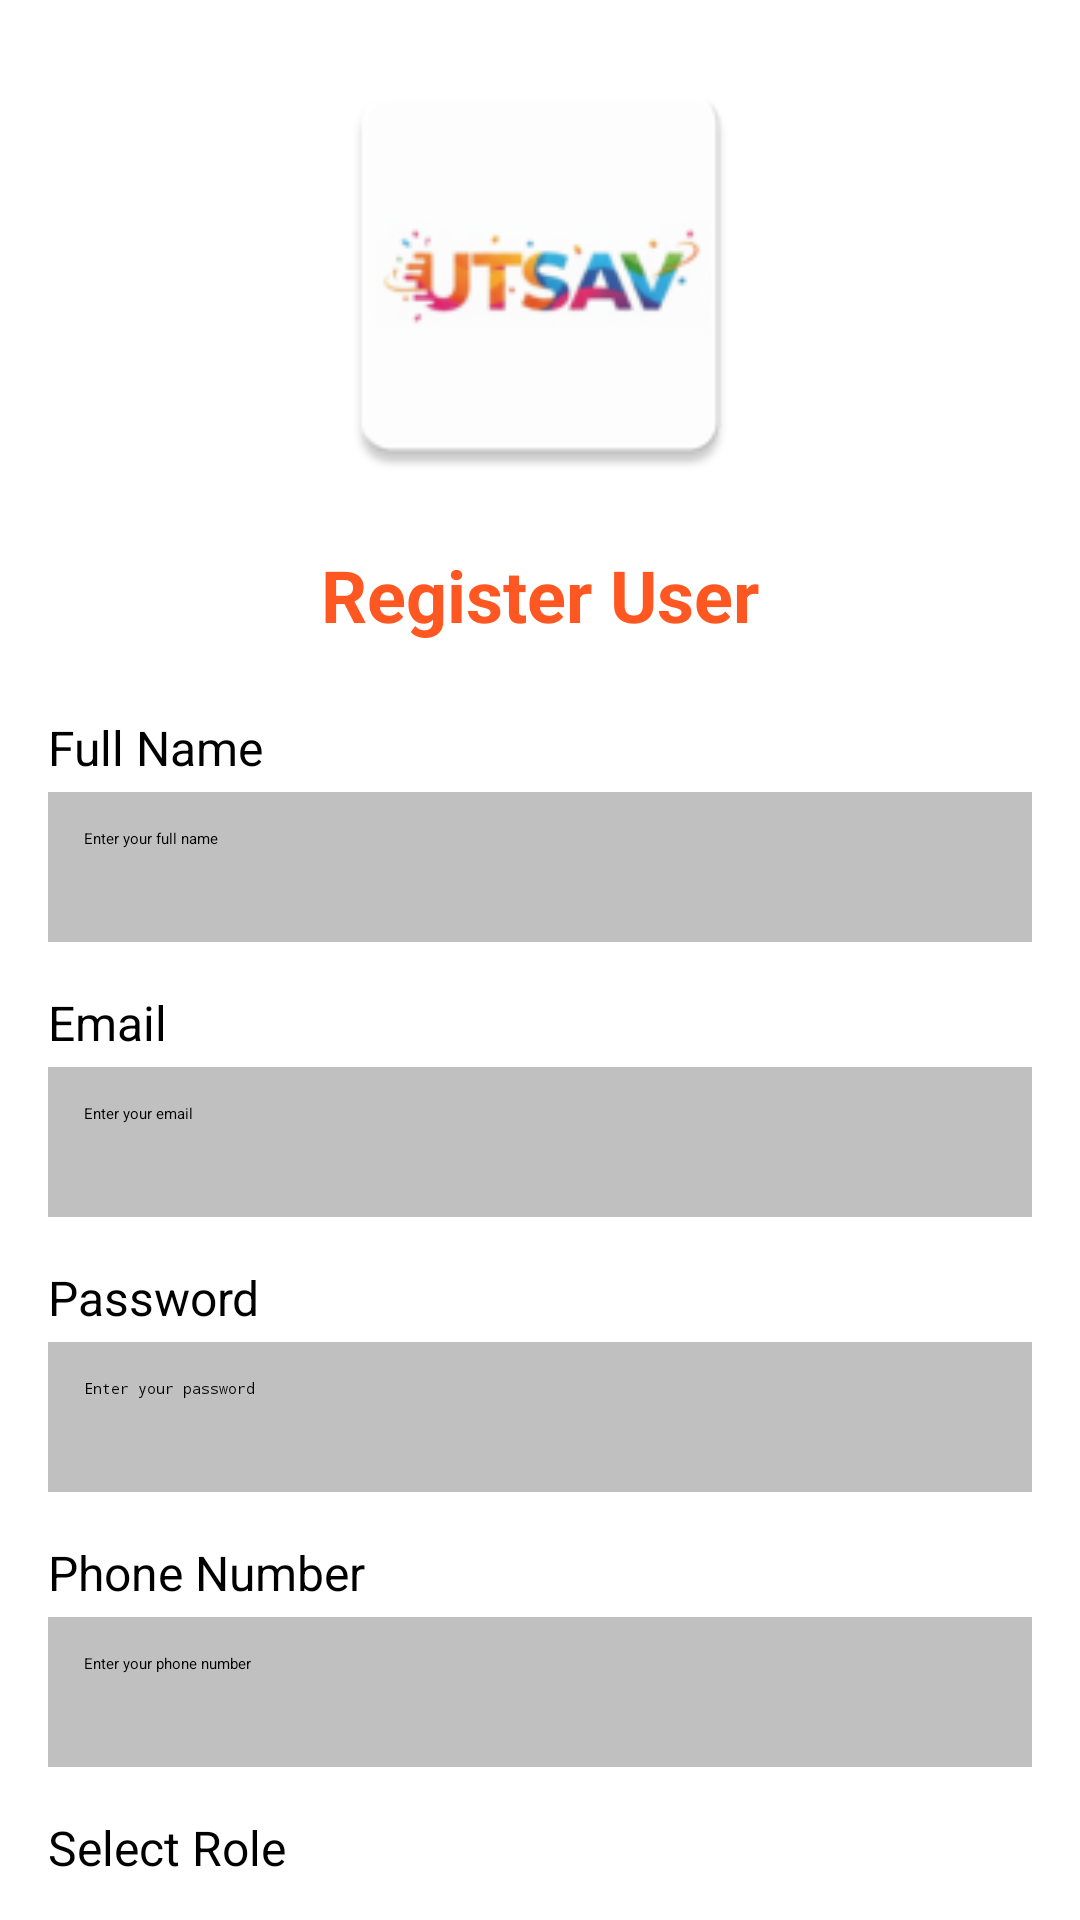

This screen was rendered from an Android layout file. Write that file and the resources it references.
<!-- AndroidManifest.xml: application theme Theme.User -->
<!-- res/layout/activity_register.xml -->
<?xml version="1.0" encoding="utf-8"?>
<ScrollView xmlns:android="http://schemas.android.com/apk/res/android"
    android:layout_width="match_parent"
    android:layout_height="match_parent"
    android:padding="16dp"
    android:background="#FFFFFF">

    <LinearLayout
        android:orientation="vertical"
        android:layout_width="match_parent"
        android:layout_height="wrap_content"
        android:gravity="center_horizontal">

        
        <ImageView
            android:layout_width="150dp"
            android:layout_height="150dp"
            android:src="@mipmap/ic_launcher"
            android:contentDescription="Utsav Logo"
            android:layout_marginBottom="16dp"/>

        
        <TextView
            android:layout_width="match_parent"
            android:layout_height="wrap_content"
            android:text="Register User"
            android:textSize="24sp"
            android:textColor="#FF5722"
            android:textStyle="bold"
            android:gravity="center"
            android:layout_marginBottom="24dp"/>

        
        <TextView
            android:layout_width="match_parent"
            android:layout_height="wrap_content"
            android:text="Full Name"
            android:textSize="16sp"
            android:textColor="#000000"
            android:layout_marginBottom="4dp"/>
        <EditText
            android:id="@+id/nameEditText"
            android:layout_width="match_parent"
            android:layout_height="50dp"
            android:hint="Enter your full name"
            android:padding="12dp"
            android:background="#C0C0C0"
            android:textColor="#000000"
            android:layout_marginBottom="16dp"/>

        
        <TextView
            android:layout_width="match_parent"
            android:layout_height="wrap_content"
            android:text="Email"
            android:textSize="16sp"
            android:textColor="#000000"
            android:layout_marginBottom="4dp"/>
        <EditText
            android:id="@+id/emailEditText"
            android:layout_width="match_parent"
            android:layout_height="50dp"
            android:hint="Enter your email"
            android:padding="12dp"
            android:background="#C0C0C0"
            android:textColor="#000000"
            android:inputType="textEmailAddress"
            android:layout_marginBottom="16dp"/>

        
        <TextView
            android:layout_width="match_parent"
            android:layout_height="wrap_content"
            android:text="Password"
            android:textSize="16sp"
            android:textColor="#000000"
            android:layout_marginBottom="4dp"/>
        <EditText
            android:id="@+id/passwordEditText"
            android:layout_width="match_parent"
            android:layout_height="50dp"
            android:hint="Enter your password"
            android:padding="12dp"
            android:background="#C0C0C0"
            android:textColor="#000000"
            android:inputType="textPassword"
            android:layout_marginBottom="16dp"/>

        
        <TextView
            android:layout_width="match_parent"
            android:layout_height="wrap_content"
            android:text="Phone Number"
            android:textSize="16sp"
            android:textColor="#000000"
            android:layout_marginBottom="4dp"/>
        <EditText
            android:id="@+id/phoneEditText"
            android:layout_width="match_parent"
            android:layout_height="50dp"
            android:hint="Enter your phone number"
            android:padding="12dp"
            android:background="#C0C0C0"
            android:textColor="#000000"
            android:inputType="phone"
            android:layout_marginBottom="16dp"/>

        
        <TextView
            android:layout_width="match_parent"
            android:layout_height="wrap_content"
            android:text="Select Role"
            android:textSize="16sp"
            android:textColor="#000000"
            android:layout_marginBottom="4dp"/>
        <Spinner
            android:id="@+id/roleSpinner"
            android:layout_width="match_parent"
            android:layout_height="50dp"
            android:background="@drawable/spinner_background"
            android:layout_marginBottom="24dp"
            android:padding="12dp"/>

        
        <Button
            android:id="@+id/submitButton"
            android:layout_width="match_parent"
            android:layout_height="50dp"
            android:text="Submit"
            android:textColor="#FFFFFF"
            android:backgroundTint="#FF5722"
            android:textStyle="bold"/>

    </LinearLayout>
</ScrollView>
<!-- resources referenced by this layout -->
<resources>
  <!-- drawable spinner_background (drawable) -->
  <?xml version="1.0" encoding="utf-8"?>
  <shape xmlns:android="http://schemas.android.com/apk/res/android" android:shape="rectangle">
      <solid android:color="#C0C0C0"/>
      <stroke android:width="1dp" android:color="#888888"/>
      <corners android:radius="8dp"/>
  </shape>
  <!-- mipmap ic_launcher: webp bitmap (mipmap-hdpi, 2250 bytes) -->
</resources>
